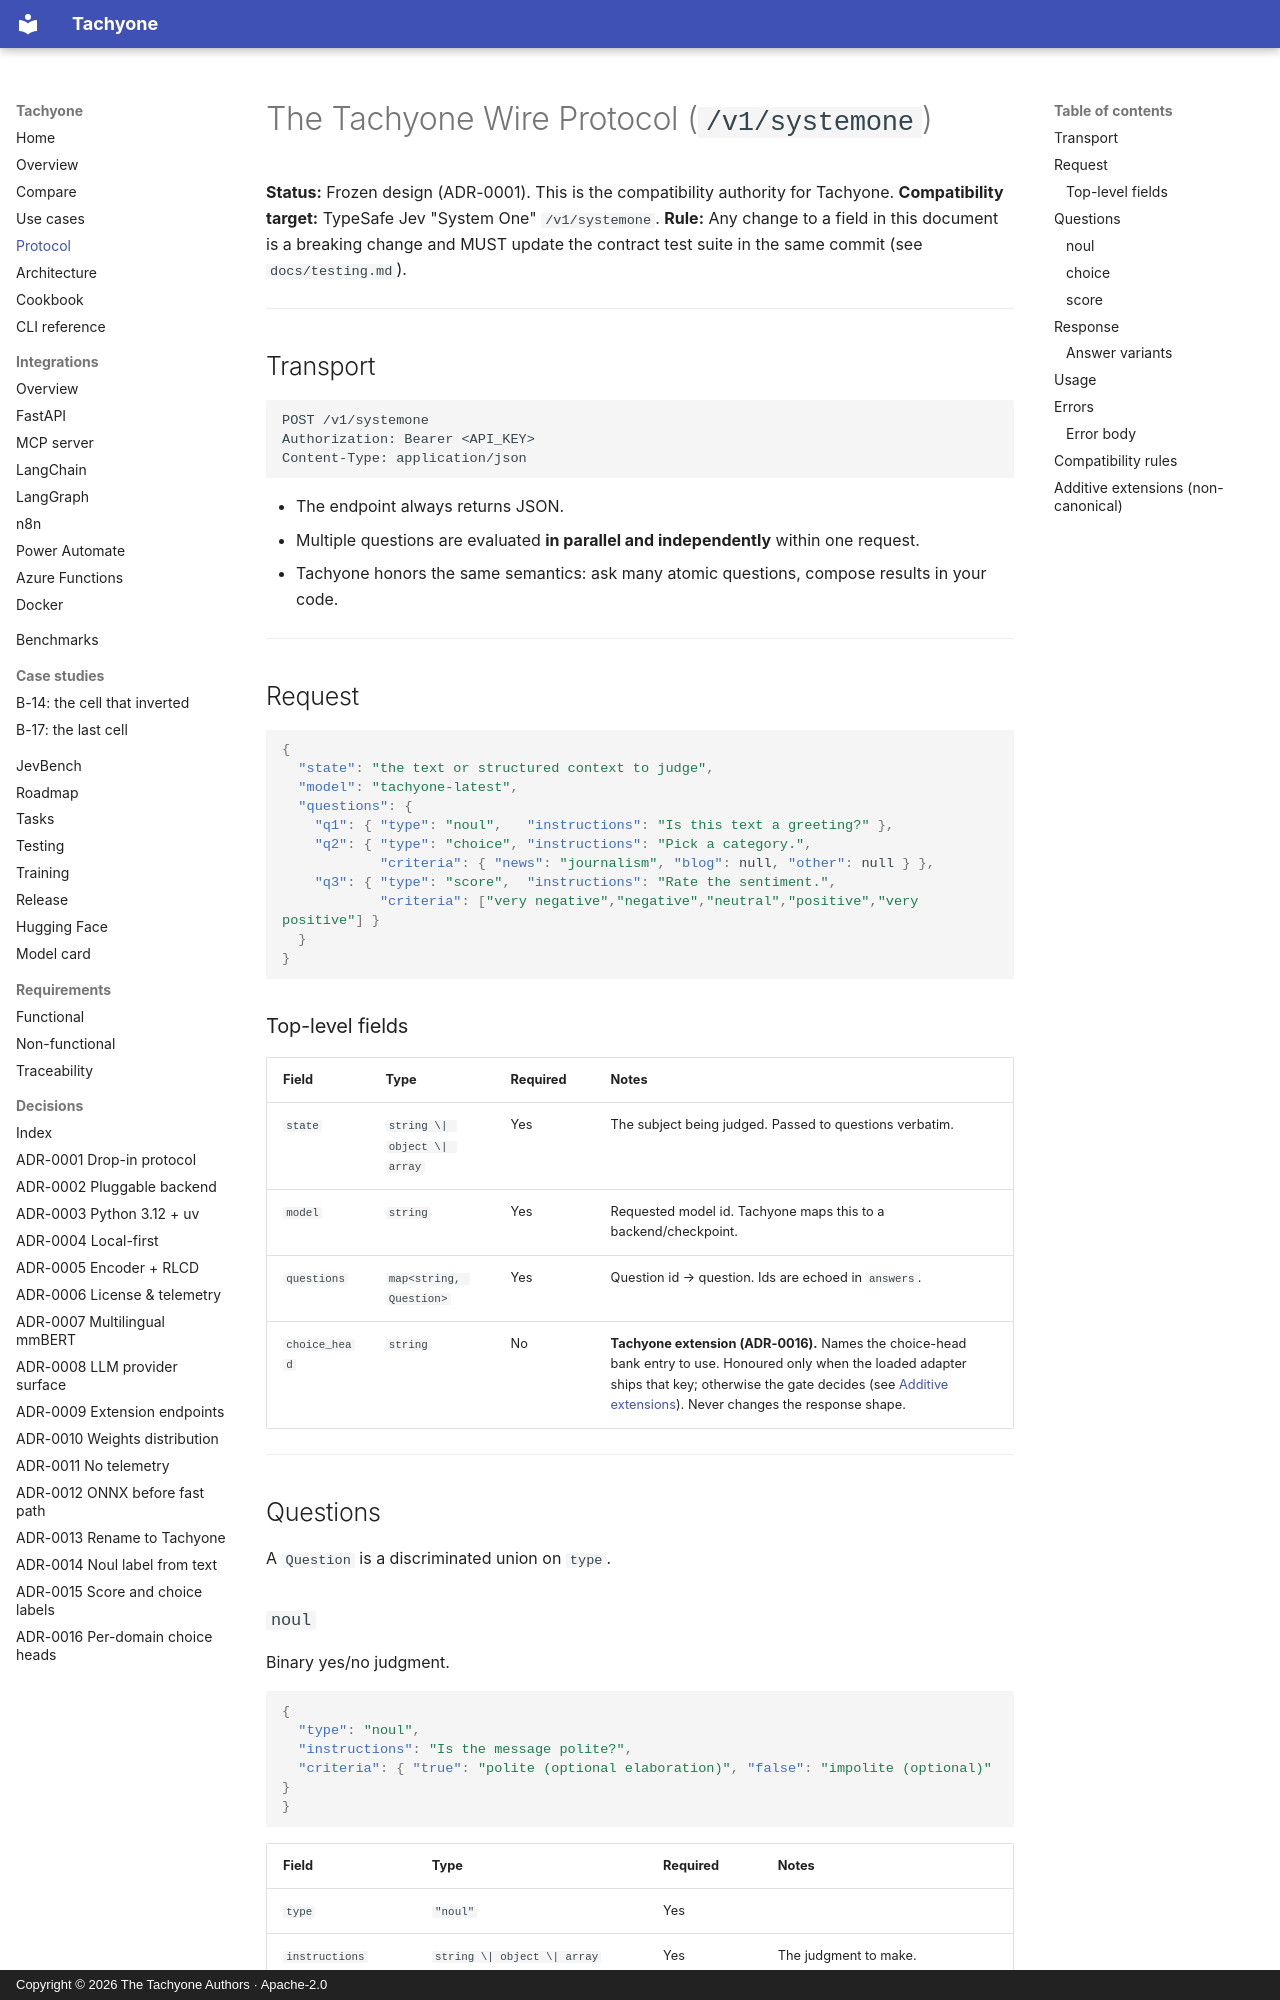

repository: munod/tachyone · page: protocol/index.html · generator: mkdocs · copyright: Copyright © 2026 The Tachyone Authors · Apache-2.0

# The Tachyone Wire Protocol (`/v1/systemone`)

**Status:** Frozen design (ADR-0001). This is the compatibility authority for Tachyone.
**Compatibility target:** TypeSafe Jev "System One" `/v1/systemone`.
**Rule:** Any change to a field in this document is a breaking change and MUST update the
contract test suite in the same commit (see `docs/testing.md`).

---

## Transport

```
POST /v1/systemone
Authorization: Bearer <API_KEY>
Content-Type: application/json
```

- The endpoint always returns JSON.
- Multiple questions are evaluated **in parallel and independently** within one request.
- Tachyone honors the same semantics: ask many atomic questions, compose results in your code.

---

## Request

```json
{
  "state": "the text or structured context to judge",
  "model": "tachyone-latest",
  "questions": {
    "q1": { "type": "noul",   "instructions": "Is this text a greeting?" },
    "q2": { "type": "choice", "instructions": "Pick a category.",
            "criteria": { "news": "journalism", "blog": null, "other": null } },
    "q3": { "type": "score",  "instructions": "Rate the sentiment.",
            "criteria": ["very negative","negative","neutral","positive","very positive"] }
  }
}
```

### Top-level fields

| Field | Type | Required | Notes |
| --- | --- | --- | --- |
| `state` | `string \| object \| array` | Yes | The subject being judged. Passed to questions verbatim. |
| `model` | `string` | Yes | Requested model id. Tachyone maps this to a backend/checkpoint. |
| `questions` | `map<string, Question>` | Yes | Question id → question. Ids are echoed in `answers`. |
| `choice_head` | `string` | No | **Tachyone extension (ADR-0016).** Names the choice-head bank entry to use. Honoured only when the loaded adapter ships that key; otherwise the gate decides (see [Additive extensions](#additive-extensions-non-canonical)). Never changes the response shape. |

---

## Questions

A `Question` is a discriminated union on `type`.

### `noul`

Binary yes/no judgment.

```json
{
  "type": "noul",
  "instructions": "Is the message polite?",
  "criteria": { "true": "polite (optional elaboration)", "false": "impolite (optional)" }
}
```

| Field | Type | Required | Notes |
| --- | --- | --- | --- |
| `type` | `"noul"` | Yes | |
| `instructions` | `string \| object \| array` | Yes | The judgment to make. |
| `criteria.true` | `string \| object \| array` | No | Optional clarification of `true`. |
| `criteria.false` | `string \| object \| array` | No | Optional clarification of `false`. |
